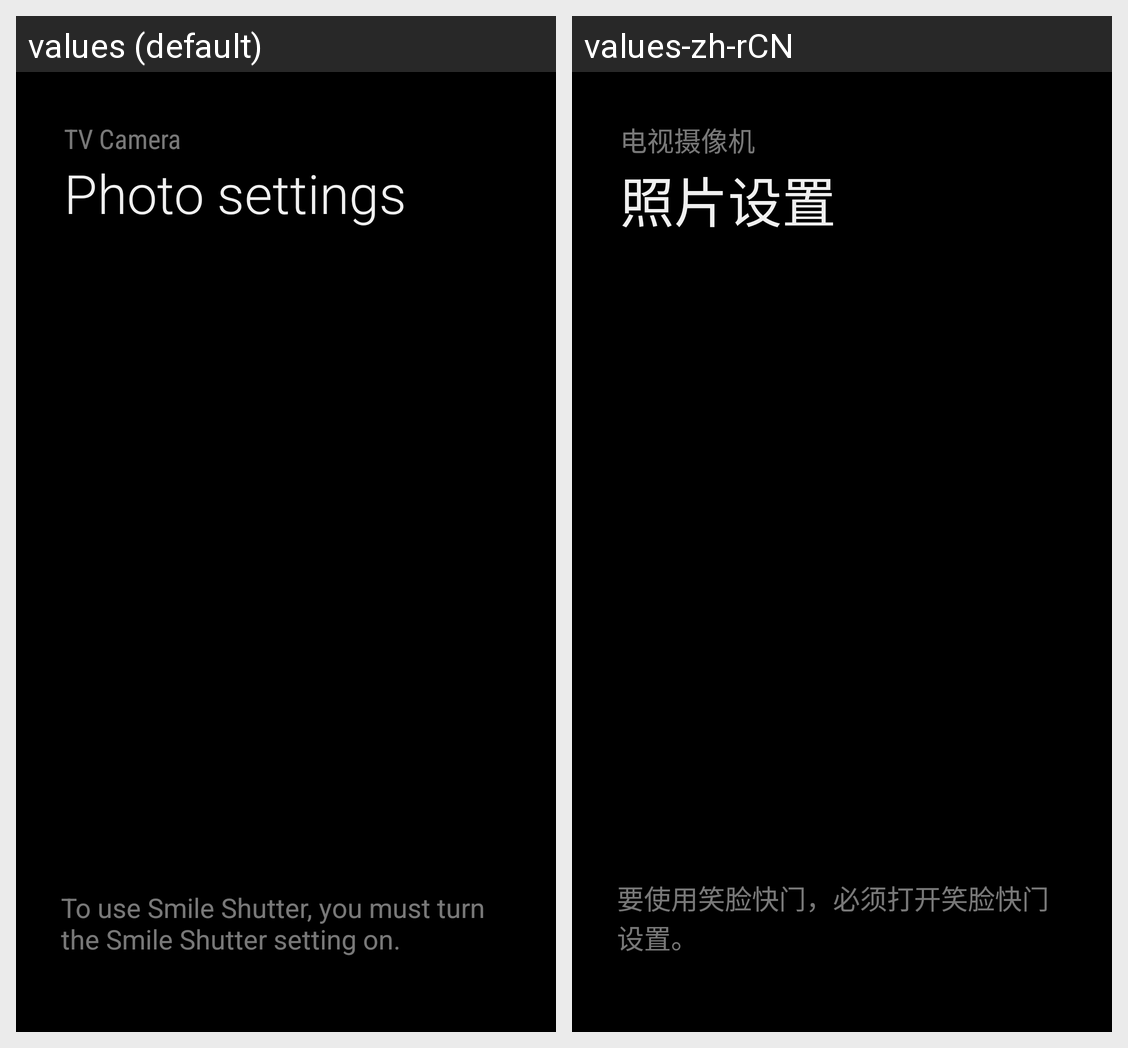

Here is an Android app screen in its default locale and in the app's own translations. Write out the translated-string differences for the strings that appear on this screen.
Android screen res/layout/fragment_setting.xml rendered under 2 locales, left to right: values (default), values-zh-rCN. Device: Nexus 5 (rendered at 1080×1920; each locale shown at half size, 540×960, under a caption strip naming it); theme android:Theme.NoTitleBar.Fullscreen.
Strings drawn on this screen, with the default value and each locale's value (text and hints the layout hard-codes, and strings that could not be matched under every locale, appear in the picture but are not listed):

setting_msg
  values: TV Camera
  values-zh-rCN: 电视摄像机

setting_title
  values: Photo settings
  values-zh-rCN: 照片设置

smile_shutter_tip
  values: To use Smile Shutter, you must turn the Smile Shutter setting on.
  values-zh-rCN: 要使用笑脸快门，必须打开笑脸快门设置。
